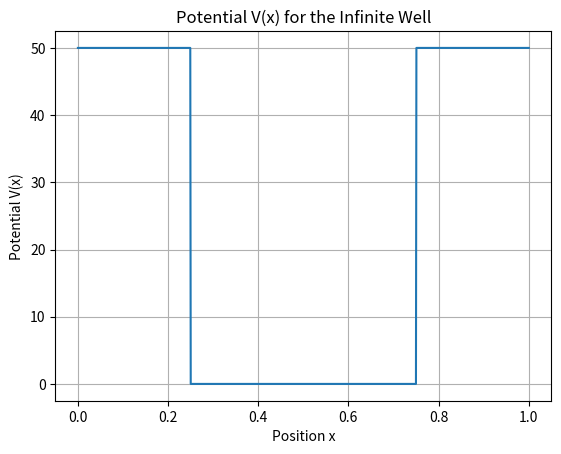

Write Python code to recreate this figure.
import numpy as np
import matplotlib.pyplot as plt

V0 = 50.0
L = 1.0
N = 1000
x = np.linspace(0, L, N)
V = np.full(N, V0)
V[(x >= L/4) & (x <= 3*L/4)] = 0.0

print("Potential V(x):")
print(V)

plt.plot(x, V)
plt.title("Potential V(x) for the Infinite Well")
plt.xlabel("Position x")
plt.ylabel("Potential V(x)")
plt.grid()
plt.show()
